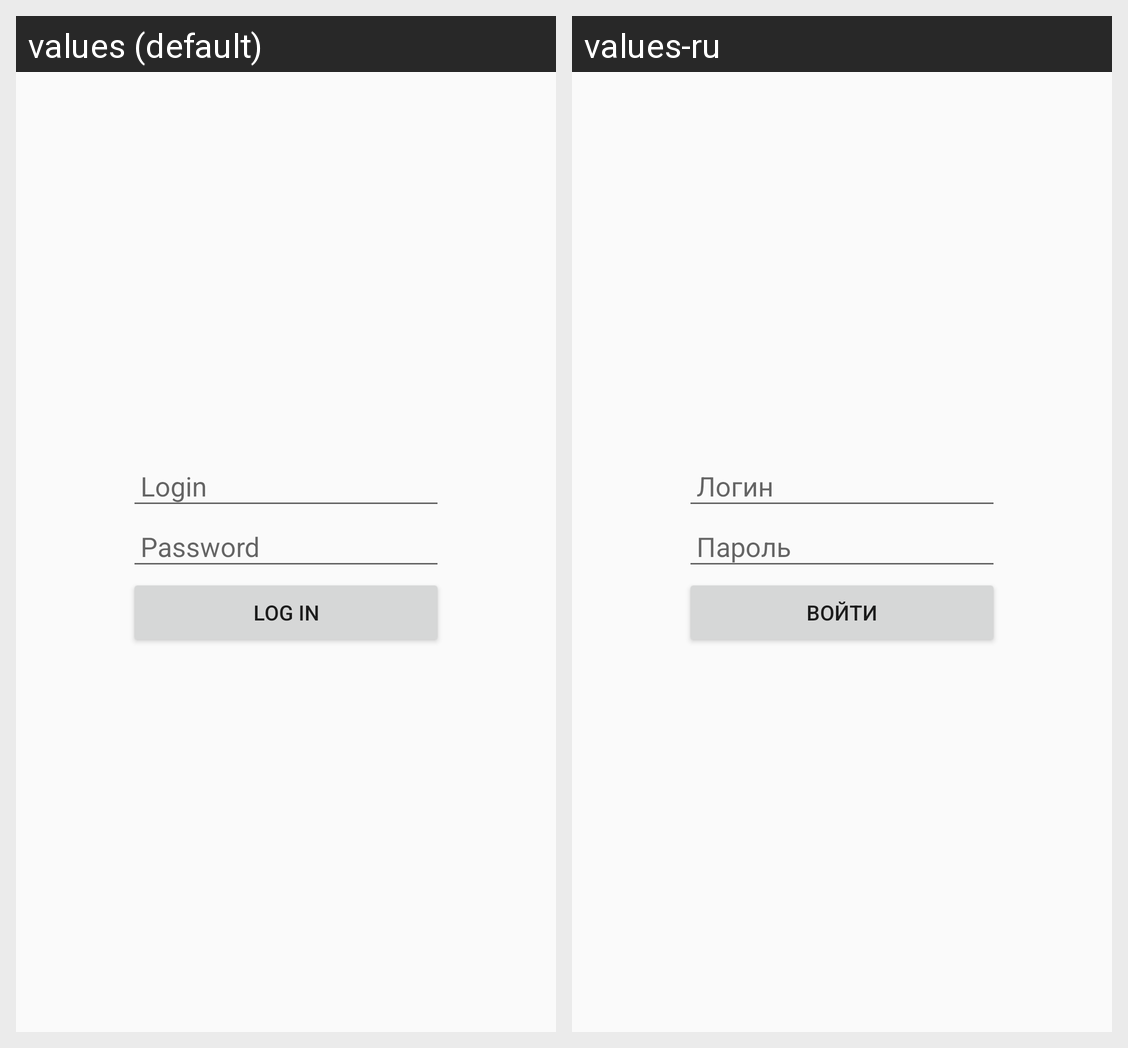

The Android screen above is rendered under two locales of the same app. Produce the string resources it draws, with the default and per-locale values.
Android screen res/layout/fragment_auth.xml rendered under 2 locales, left to right: values (default), values-ru. Device: Nexus 5 (rendered at 1080×1920; each locale shown at half size, 540×960, under a caption strip naming it); theme Theme.Coursework.
Strings drawn on this screen, with the default value and each locale's value (text and hints the layout hard-codes, and strings that could not be matched under every locale, appear in the picture but are not listed):

login
  values: Login
  values-ru: Логин

password
  values: Password
  values-ru: Пароль

log_in
  values: Log in
  values-ru: Войти
